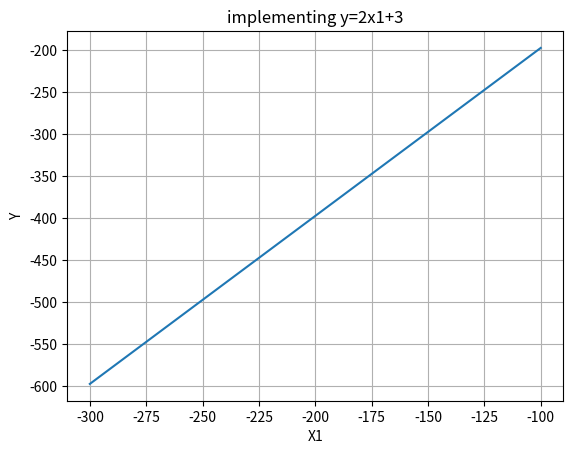

Write the Python code that produced this figure.
#2)Implement y = 2x1 + 3 and plot x1, y [start=-100, stop=100, num=100]

import matplotlib.pyplot as plt
start=-100
stop=100
num=100
step=(start-stop)/(num - 1)
X1=[start+i * step for i in range(num)]
y=[2* X1+3 for X1 in X1]
print(X1)
print(y)

plt.plot(X1,y)
plt.title("implementing y=2x1+3")
plt.xlabel('X1')
plt.ylabel('Y')
plt.grid(True)
plt.show()
